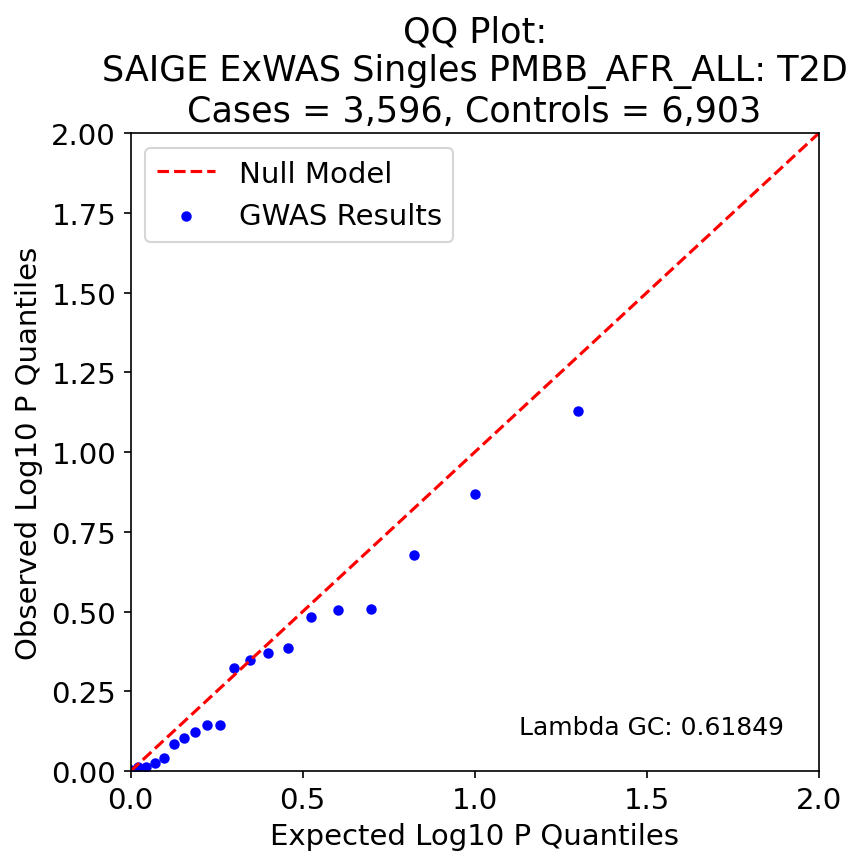

The file beside this chart, header and first rows:
, P, Exp P, Log P, Log Exp P
5, 0.0741, 0.05, 1.13, 1.301
15, 0.1352, 0.1, 0.869, 1.0
13, 0.2094, 0.15, 0.679, 0.824
18, 0.3095, 0.2, 0.509, 0.699
16, 0.3121, 0.25, 0.506, 0.602
8, 0.3293, 0.3, 0.482, 0.523
2, 0.4113, 0.35, 0.386, 0.456
17, 0.4253, 0.4, 0.371, 0.398
6, 0.4483, 0.45, 0.348, 0.347
7, 0.4742, 0.5, 0.324, 0.301
14, 0.7174, 0.55, 0.144, 0.26
1, 0.7192, 0.6, 0.143, 0.222
3, 0.7525, 0.65, 0.124, 0.187
10, 0.7857, 0.7, 0.105, 0.155
12, 0.8217, 0.75, 0.085, 0.125
9, 0.9068, 0.8, 0.042, 0.097
0, 0.943, 0.85, 0.025, 0.071
19, 0.9677, 0.9, 0.014, 0.046
11, 0.9699, 0.95, 0.013, 0.022
4, 0.9943, 1.0, 0.002, -0.0
